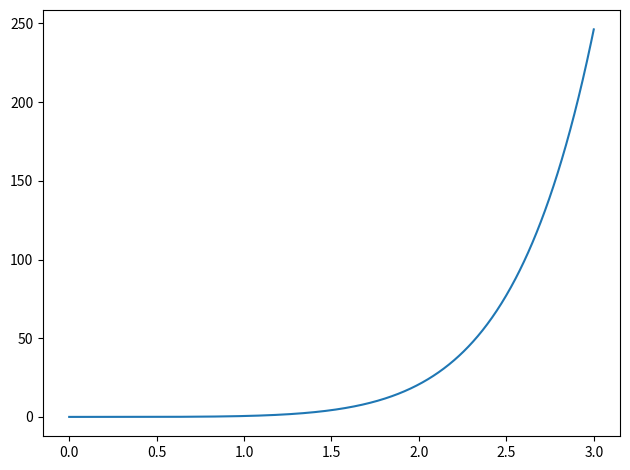

Generate this figure with matplotlib:
import numpy as np
import matplotlib.pyplot as plt


def dy_dx(x):
    '''
       y' = x^3 e^x
    '''
    y_ = x**3*np.exp(x)
    return y_


def FDM(x):
    dx = x[1]-x[0]
    n = len(x)
    y = np.zeros(n)
    for i in range(1, n):
        y[i] = y[i-1] + dx*dy_dx(x[i-1])
    # plt.plot(x, y)
    # plt.show()
    return y


if __name__ == "__main__":
    n = 1001
    x_0, x_end = 0, 3.
    dx = (x_end - x_0) / (n - 1)
    fig = plt.figure()
    ax = plt.subplot(111)
    x = np.linspace(x_0, x_end, n)
    y = FDM(x)
    plt.plot(x, y)
    plt.tight_layout()
    plt.show()
